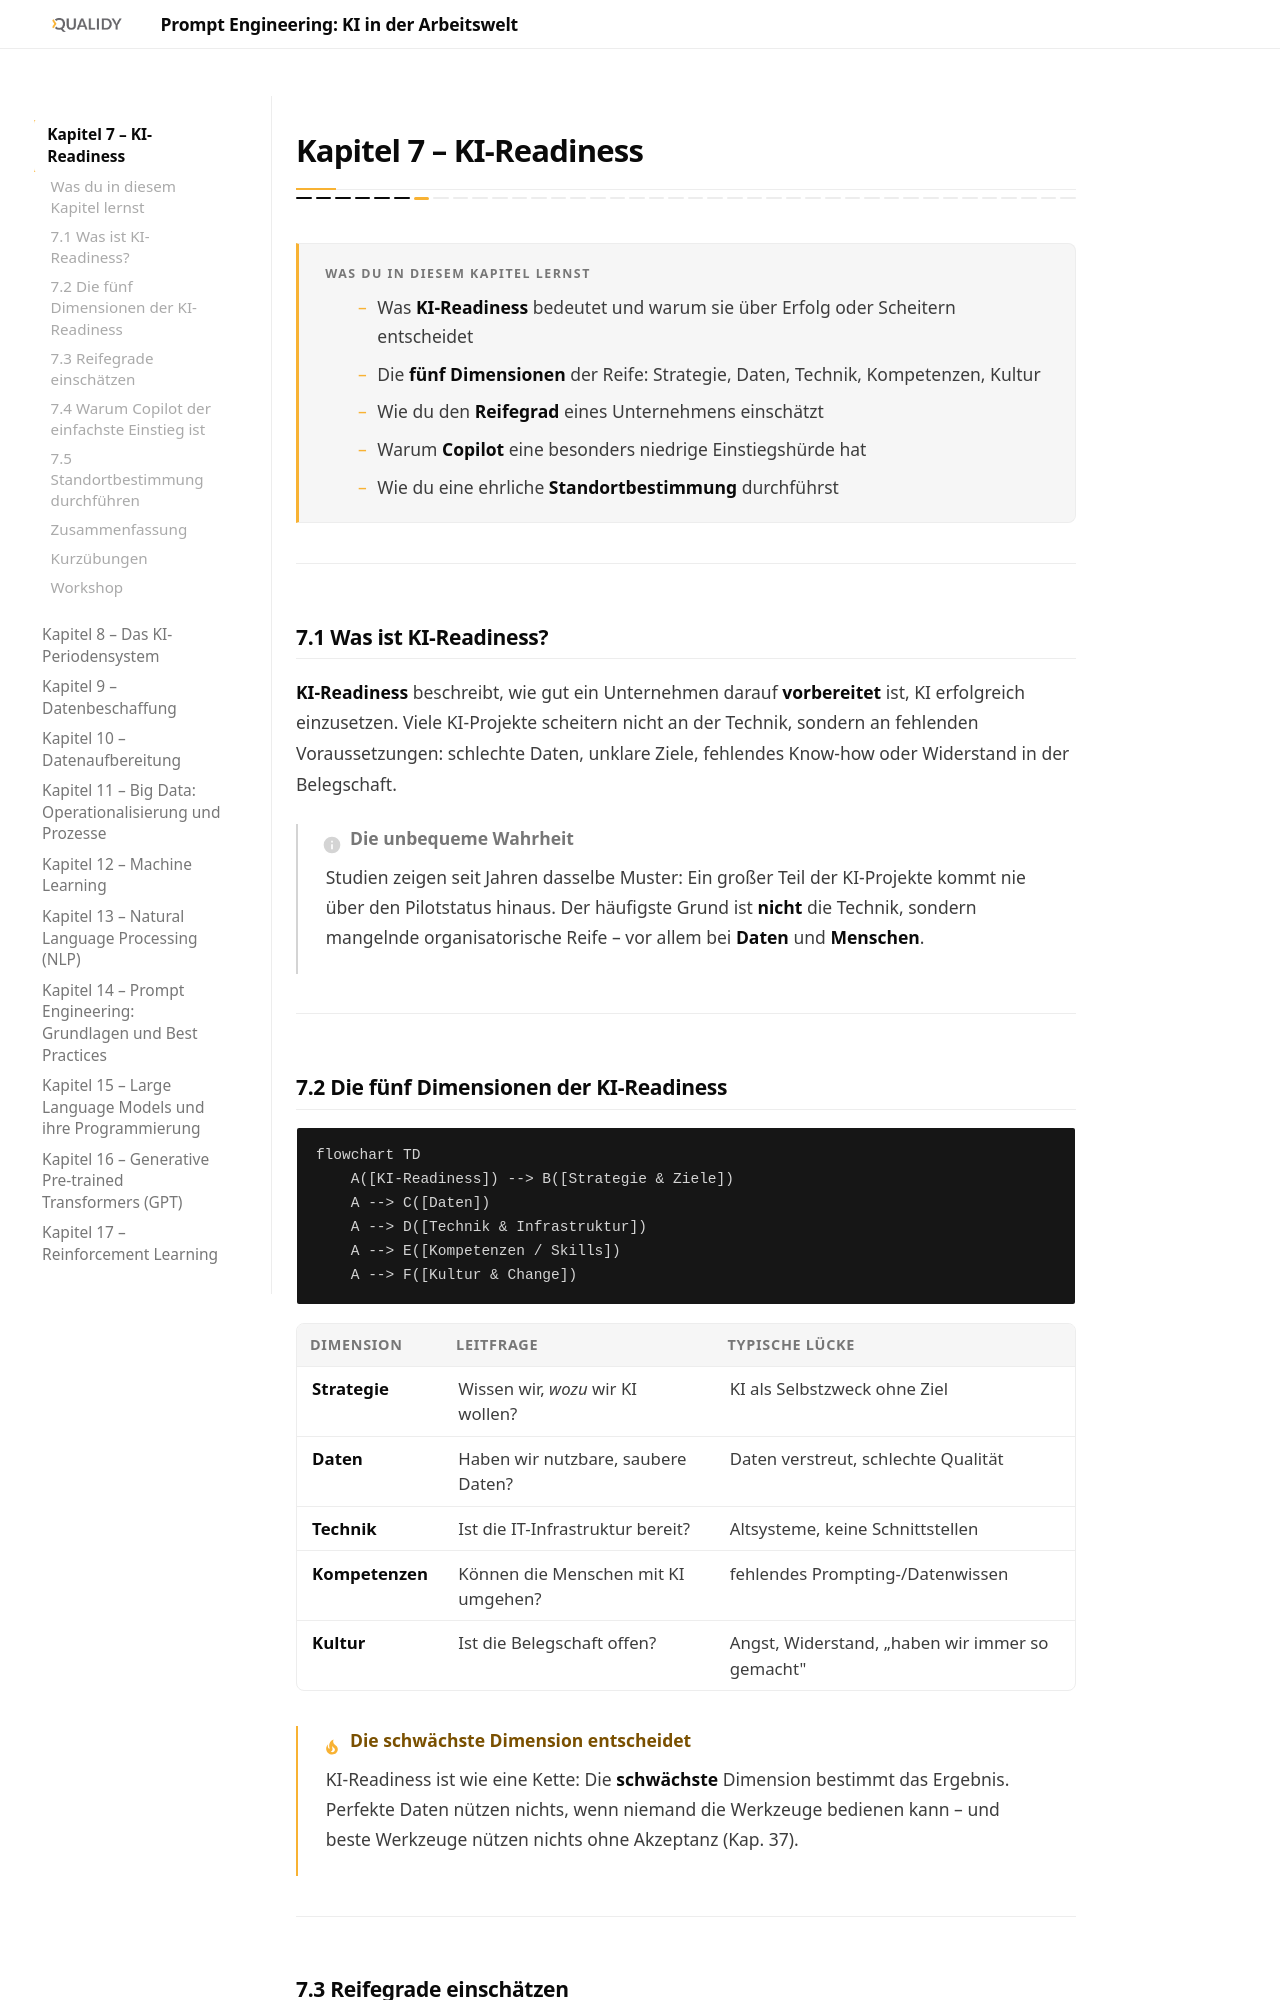

repository: Qualidy/Prompt-Engineering-KI-in-der-Arbeitswelt · page: content/kapitel7/index.html · generator: mkdocs

# Kapitel 7 – KI-Readiness

{{ progress(7) }}

<div class="lernziele" markdown>
<h3>Was du in diesem Kapitel lernst</h3>

- Was **KI-Readiness** bedeutet und warum sie über Erfolg oder Scheitern entscheidet
- Die **fünf Dimensionen** der Reife: Strategie, Daten, Technik, Kompetenzen, Kultur
- Wie du den **Reifegrad** eines Unternehmens einschätzt
- Warum **Copilot** eine besonders niedrige Einstiegshürde hat
- Wie du eine ehrliche **Standortbestimmung** durchführst
</div>

---

## 7.1 Was ist KI-Readiness?

**KI-Readiness** beschreibt, wie gut ein Unternehmen darauf **vorbereitet** ist, KI erfolgreich einzusetzen. Viele KI-Projekte scheitern nicht an der Technik, sondern an fehlenden Voraussetzungen: schlechte Daten, unklare Ziele, fehlendes Know-how oder Widerstand in der Belegschaft.

!!! info "Die unbequeme Wahrheit"
    Studien zeigen seit Jahren dasselbe Muster: Ein großer Teil der KI-Projekte kommt nie über den Pilotstatus hinaus. Der häufigste Grund ist **nicht** die Technik, sondern mangelnde organisatorische Reife – vor allem bei **Daten** und **Menschen**.

---
